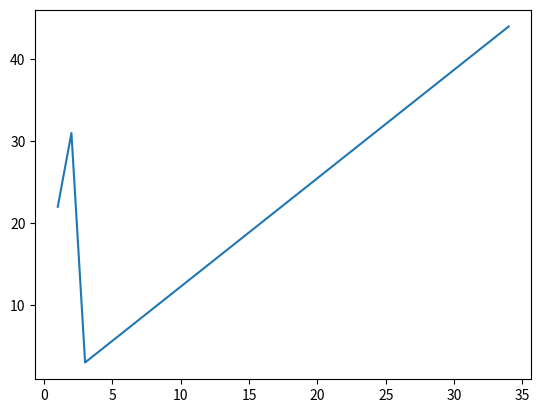

This chart was generated by the following Python code:

# for i in range(4):
#     for j in range(4):
#      print("#" ,end="")
#     print()


# import numpy as np

# arr = np.array([10,20,30,40,50])
# print(arr)

# import pandas as pd 

# data ={
#     "Name" :["varad","raj"],
#     "Age" :[18,19],
#     "Marks" :[66, 78]
# }
# df = pd.DataFrame(data)
# print(df.head(1))

import matplotlib.pyplot as pt

x = [1,2,3,34]
y = [22,31,3,44]
pt.plot(x ,y)
pt.show()
